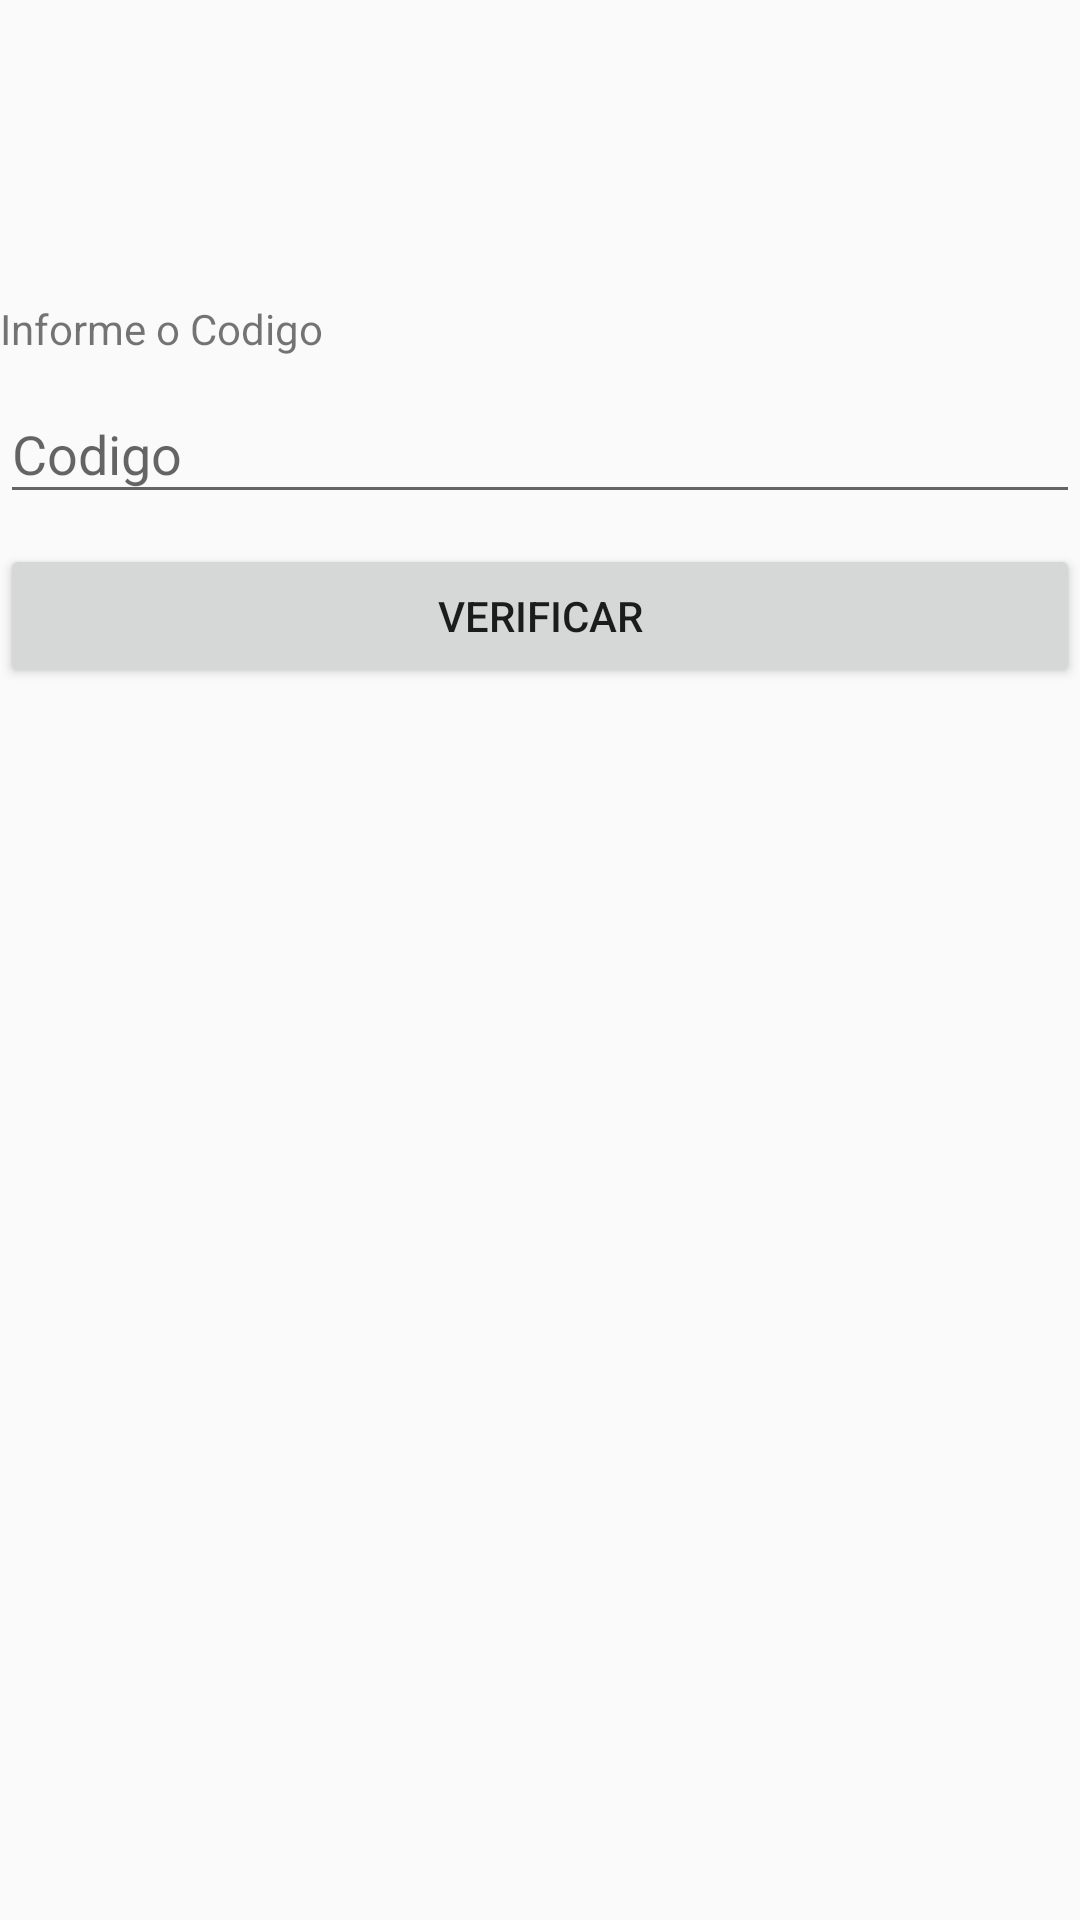

This screen was rendered from an Android layout file. Write that file and the resources it references.
<!-- AndroidManifest.xml: application theme AppTheme -->
<!-- res/layout/activity_valida_codigo_phone.xml -->
<?xml version="1.0" encoding="utf-8"?>
<LinearLayout xmlns:android="http://schemas.android.com/apk/res/android"
    xmlns:app="http://schemas.android.com/apk/res-auto"
    xmlns:tools="http://schemas.android.com/tools"
    android:layout_width="match_parent"
    android:layout_height="match_parent"
    android:layout_marginLeft="16dp"
    android:layout_marginRight="16dp"
    android:orientation="vertical"
    tools:context="developer.allef.smartmobi.smartmobii.View.ValidaCodigoPhone">

    
    <TextView
        android:id="@+id/texttophonevalida"
        android:layout_width="match_parent"
        android:layout_marginTop="100dp"
        android:text="Informe o Codigo"
        android:layout_height="wrap_content" />

    <android.support.design.widget.TextInputLayout
        android:layout_width="match_parent"
        android:layout_height="wrap_content">

        <EditText
            android:id="@+id/idcodigoverifica"
            android:layout_width="match_parent"
            android:layout_height="wrap_content"
            android:hint="Codigo" />
    </android.support.design.widget.TextInputLayout>


    <Button
        android:layout_width="match_parent"
        android:layout_marginTop="10dp"
        android:id="@+id/btnvalidacodigo"
        android:layout_height="wrap_content"
        android:text="Verificar"/>

</LinearLayout>
<!-- resources referenced by this layout -->
<resources>
  <style name="AppTheme" parent="Theme.AppCompat.Light.DarkActionBar">
          
          <item name="colorPrimary">@color/Introcolor</item>
          <item name="colorPrimaryDark">@color/Introcolor</item>
          <item name="colorAccent">@color/colorPrimary</item>
      </style>
  <color name="Introcolor">#05141c</color>
  <color name="colorPrimary">#576ff9</color>
</resources>
